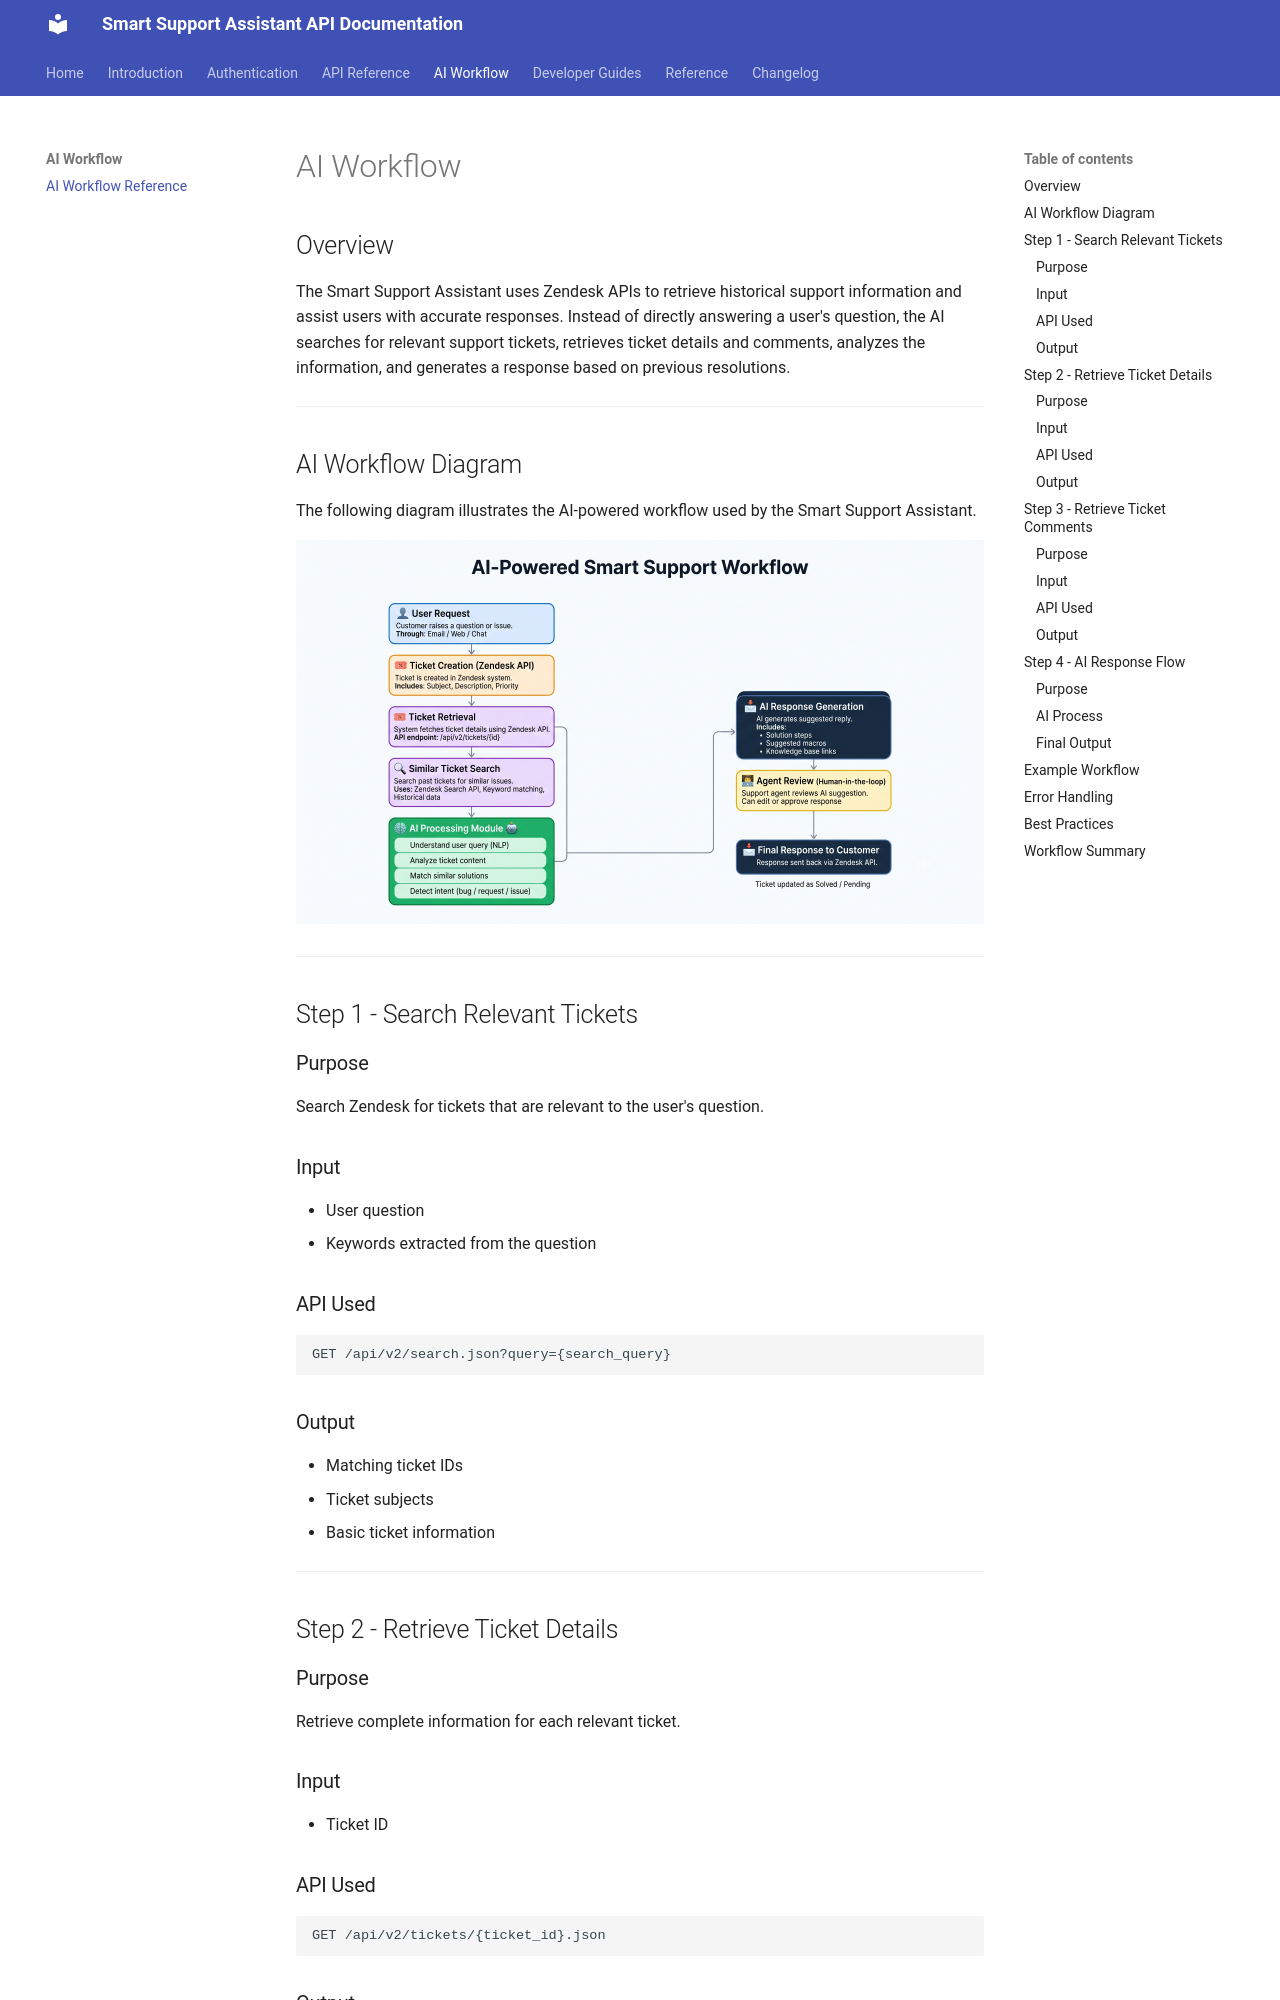

repository: GuruShankarG/Smart-Support-Assistant-API-Documentation · page: ai/AI-Workflow/index.html · generator: mkdocs

# AI Workflow

## Overview

The Smart Support Assistant uses Zendesk APIs to retrieve historical support information and assist users with accurate responses. Instead of directly answering a user's question, the AI searches for relevant support tickets, retrieves ticket details and comments, analyzes the information, and generates a response based on previous resolutions.

---

## AI Workflow Diagram

The following diagram illustrates the AI-powered workflow used by the Smart Support Assistant.

![AI Workflow](../images/ai-workflow.png)

---

## Step 1 - Search Relevant Tickets

### Purpose

Search Zendesk for tickets that are relevant to the user's question.

### Input

- User question
- Keywords extracted from the question

### API Used

```
GET /api/v2/search.json?query={search_query}
```

### Output

- Matching ticket IDs
- Ticket subjects
- Basic ticket information

---

## Step 2 - Retrieve Ticket Details

### Purpose

Retrieve complete information for each relevant ticket.

### Input

- Ticket ID

### API Used

```
GET /api/v2/tickets/{ticket_id}.json
```

### Output

- Ticket Subject
- Description
- Status
- Priority
- Requester
- Assignee
- Tags
- Created Date
- Updated Date

---

## Step 3 - Retrieve Ticket Comments

### Purpose

Retrieve the conversation history of the selected ticket.

### Input

- Ticket ID

### API Used

```
GET /api/v2/tickets/{ticket_id}/comments.json
```

### Output

- Customer comments
- Agent replies
- Resolution steps
- Troubleshooting information

---

## Step 4 - AI Response Flow
